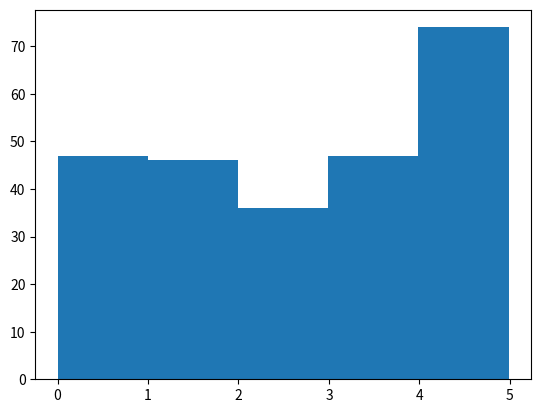

Reproduce this figure in Python.
import numpy
import matplotlib.pyplot as plt
x = numpy.random.uniform(0.0, 5.0, 250)
print(x)
x = numpy.random.uniform(0.0, 5.0, 250)
plt.hist(x, 5)
plt.show()